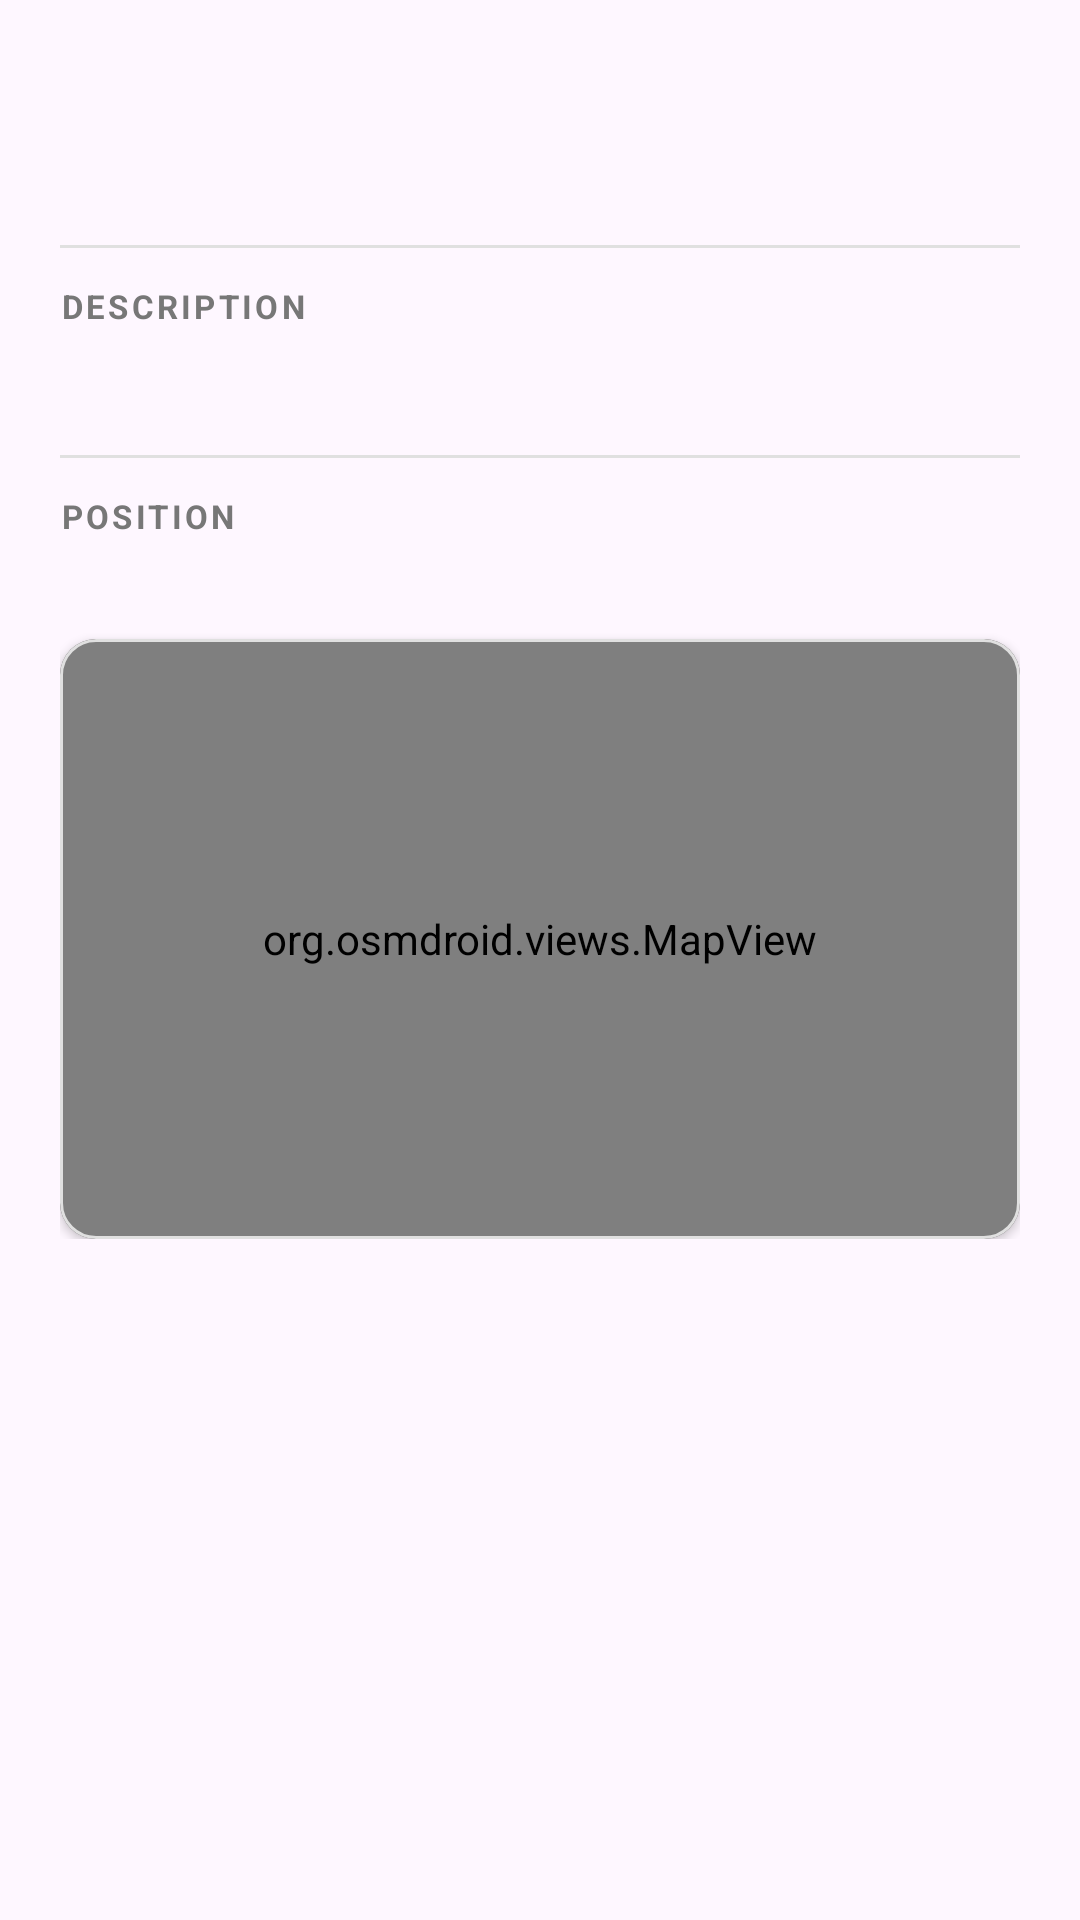

Produce the Android XML layout that renders to this screen, including the resource entries it uses.
<!-- AndroidManifest.xml: application theme Theme.GeoMemo -->
<!-- res/layout/dialog_memo_details.xml -->
<?xml version="1.0" encoding="utf-8"?>
<ScrollView xmlns:android="http://schemas.android.com/apk/res/android"
    xmlns:app="http://schemas.android.com/apk/res-auto"
    xmlns:tools="http://schemas.android.com/tools"
    android:layout_width="match_parent"
    android:layout_height="wrap_content"
    android:padding="20dp">

    <LinearLayout
        android:layout_width="match_parent"
        android:layout_height="wrap_content"
        android:orientation="vertical">

        
        <TextView
            android:id="@+id/dialog_title"
            android:layout_width="match_parent"
            android:layout_height="wrap_content"
            android:textSize="22sp"
            android:textStyle="bold"
            android:textColor="@color/primary"
            tools:text="Memo Title" />

        
        <TextView
            android:id="@+id/dialog_date"
            android:layout_width="match_parent"
            android:layout_height="wrap_content"
            android:layout_marginTop="4dp"
            android:textSize="12sp"
            android:textColor="@color/text_secondary"
            android:textStyle="italic"
            tools:text="Created: 31/05/2026 18:30" />

        <View
            android:layout_width="match_parent"
            android:layout_height="1dp"
            android:layout_marginTop="12dp"
            android:layout_marginBottom="12dp"
            android:background="@color/divider_color" />

        
        <TextView
            android:layout_width="match_parent"
            android:layout_height="wrap_content"
            android:text="DESCRIPTION"
            android:textSize="11sp"
            android:textStyle="bold"
            android:textColor="@color/text_secondary"
            android:letterSpacing="0.1" />

        
        <TextView
            android:id="@+id/dialog_description"
            android:layout_width="match_parent"
            android:layout_height="wrap_content"
            android:layout_marginTop="6dp"
            android:textSize="15sp"
            android:textColor="@color/text_primary"
            android:textIsSelectable="true"
            tools:text="This is the full description of the memo location and details." />

        <View
            android:layout_width="match_parent"
            android:layout_height="1dp"
            android:layout_marginTop="16dp"
            android:layout_marginBottom="12dp"
            android:background="@color/divider_color" />

        
        <TextView
            android:layout_width="match_parent"
            android:layout_height="wrap_content"
            android:text="POSITION"
            android:textSize="11sp"
            android:textStyle="bold"
            android:textColor="@color/text_secondary"
            android:letterSpacing="0.1" />

        
        <TextView
            android:id="@+id/dialog_coordinates"
            android:layout_width="match_parent"
            android:layout_height="wrap_content"
            android:layout_marginTop="4dp"
            android:textSize="13sp"
            android:textColor="@color/text_secondary"
            tools:text="Coordinates: 31.7683, 35.2137" />

        
        <com.google.android.material.card.MaterialCardView
            android:layout_width="match_parent"
            android:layout_height="200dp"
            android:layout_marginTop="12dp"
            app:cardCornerRadius="12dp"
            app:cardElevation="2dp"
            app:strokeWidth="1dp"
            app:strokeColor="@color/divider_color">

            <org.osmdroid.views.MapView
                android:id="@+id/dialog_map_view"
                android:layout_width="match_parent"
                android:layout_height="match_parent" />

        </com.google.android.material.card.MaterialCardView>

    </LinearLayout>

</ScrollView>
<!-- resources referenced by this layout -->
<resources>
  <color name="divider_color">#E0E0E0</color>
  <color name="primary">#C1563A</color>
  <color name="text_primary">#333333</color>
  <color name="text_secondary">#777777</color>
  <style name="Theme.GeoMemo" parent="Base.Theme.GeoMemo" />
  <style name="Base.Theme.GeoMemo" parent="Theme.Material3.DayNight.NoActionBar">
          <item name="colorPrimary">@color/primary</item>
          <item name="colorPrimaryDark">@color/primary_dark</item>
          <item name="colorAccent">@color/accent</item>
          <item name="colorControlNormal">@color/white</item>
      </style>
  <color name="primary_dark">#A04530</color>
  <color name="accent">#E8C4A8</color>
  <color name="white">#FFFFFFFF</color>
</resources>
